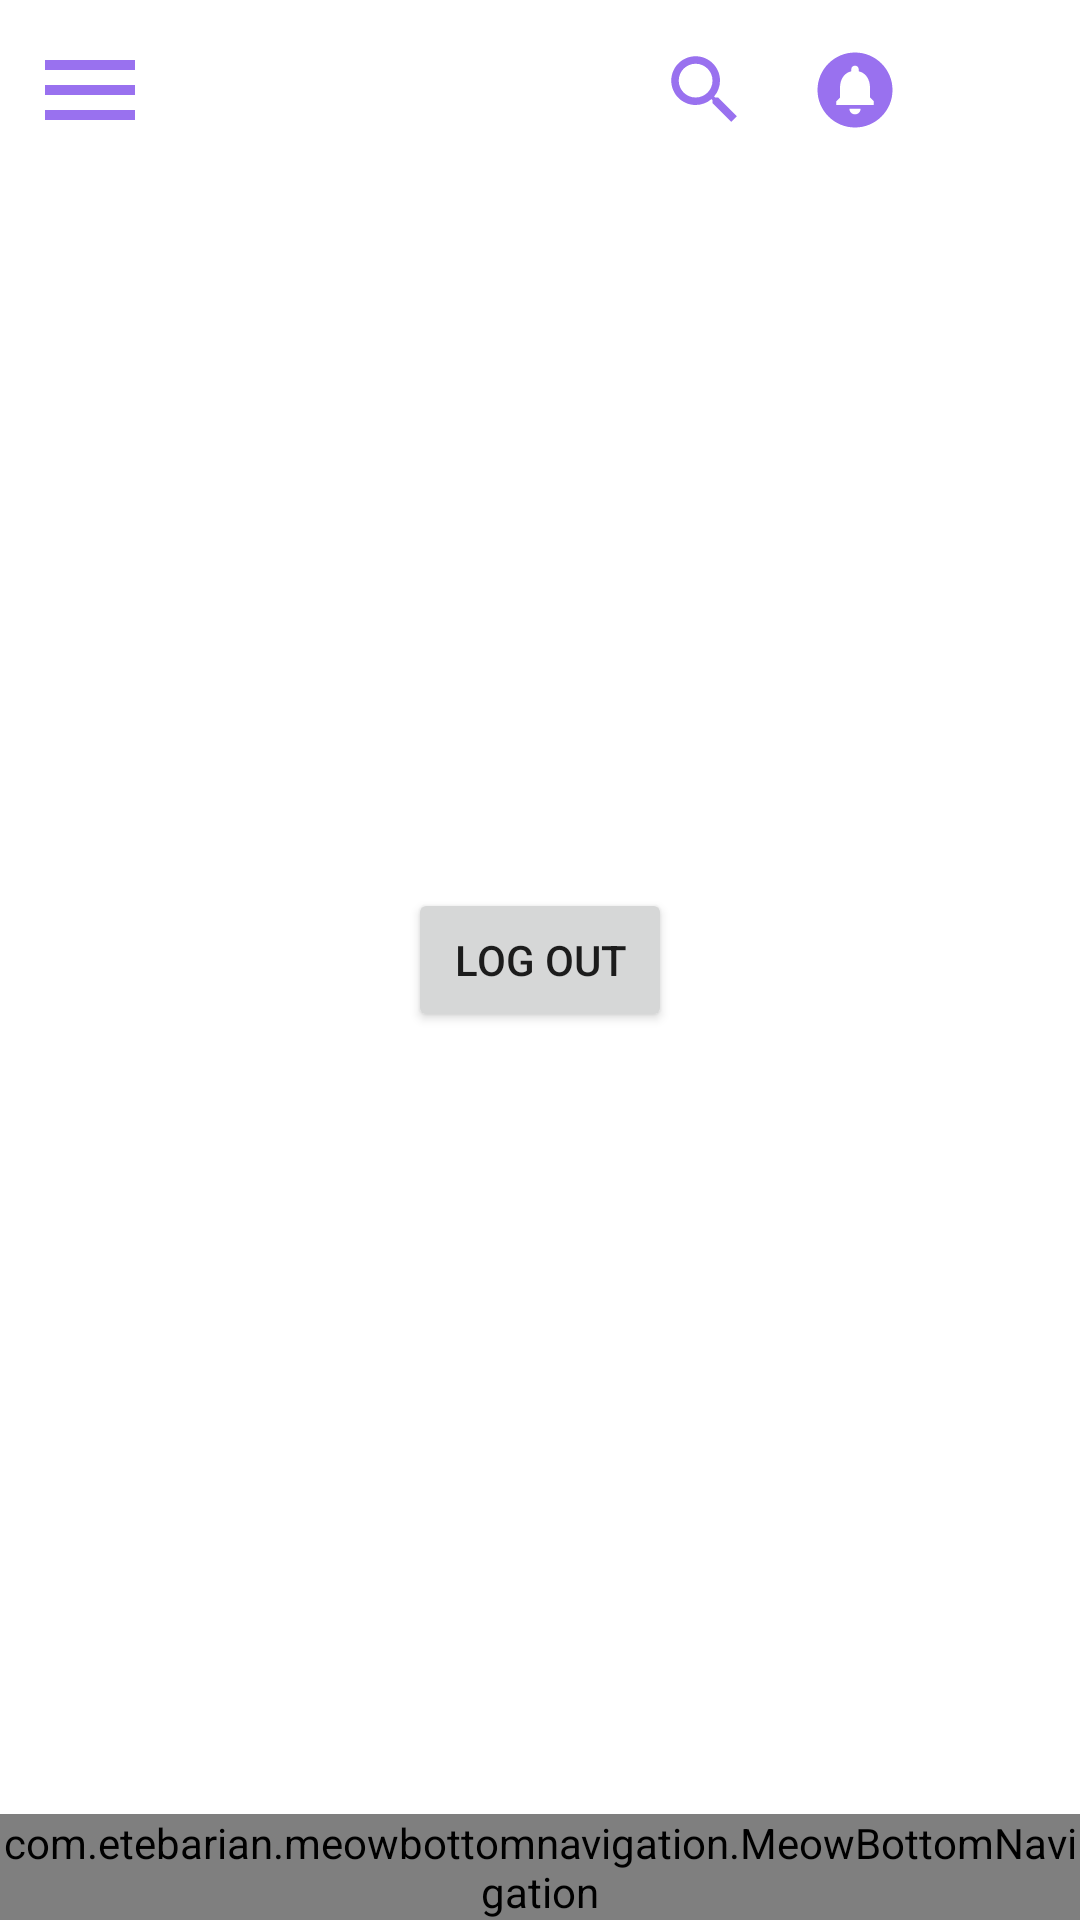

Produce the Android XML layout that renders to this screen, including the resource entries it uses.
<!-- AndroidManifest.xml: application theme Theme.WorkManagement -->
<!-- res/layout/activity_home.xml -->
<?xml version="1.0" encoding="utf-8"?>
<androidx.drawerlayout.widget.DrawerLayout xmlns:android="http://schemas.android.com/apk/res/android"
    xmlns:app="http://schemas.android.com/apk/res-auto"
    xmlns:tools="http://schemas.android.com/tools"
    android:layout_width="match_parent"
    android:layout_height="match_parent"
    tools:context=".activities.HomeActivity"
    android:id="@+id/drawableLayout">

    <RelativeLayout
        android:layout_width="match_parent"
        android:layout_height="match_parent">

        <androidx.constraintlayout.widget.ConstraintLayout
            android:layout_width="match_parent"
            android:layout_height="wrap_content">

            <ImageView
                android:id="@+id/imgSideBar"
                android:layout_width="60dp"
                android:layout_height="60dp"
                android:padding="10dp"
                android:src="@drawable/baseline_menu_24"
                app:layout_constraintBottom_toBottomOf="parent"
                app:layout_constraintStart_toStartOf="parent"
                app:layout_constraintTop_toTopOf="parent" />

            <ImageView
                android:id="@+id/imgSearch"
                android:layout_width="50dp"
                android:layout_height="50dp"
                android:padding="10dp"
                android:src="@drawable/baseline_search_24"
                app:layout_constraintBottom_toBottomOf="parent"
                app:layout_constraintEnd_toStartOf="@+id/imgNotifications"
                app:layout_constraintTop_toTopOf="parent" />

            <ImageView
                android:id="@+id/imgNotifications"
                android:layout_width="50dp"
                android:layout_height="50dp"
                android:padding="10dp"
                android:src="@drawable/baseline_circle_notifications_24"
                app:layout_constraintBottom_toBottomOf="parent"
                app:layout_constraintEnd_toStartOf="@+id/imgAvatar"
                app:layout_constraintTop_toTopOf="parent" />

            <ImageView
                android:id="@+id/imgAvatar"
                android:layout_width="50dp"
                android:layout_height="50dp"
                android:padding="10dp"
                android:src="@mipmap/ic_launcher"
                android:scaleType="centerCrop"
                app:layout_constraintBottom_toBottomOf="parent"
                app:layout_constraintEnd_toEndOf="parent"
                app:layout_constraintTop_toTopOf="parent" />

        </androidx.constraintlayout.widget.ConstraintLayout>

        <Button
            android:id="@+id/logoutBtn"
            android:layout_width="wrap_content"
            android:layout_height="wrap_content"
            android:layout_centerInParent="true"
            android:text="Log out" />

        <FrameLayout
            android:id="@+id/fragment"
            android:layout_width="match_parent"
            android:layout_height="match_parent"
            android:layout_above="@+id/bottomNavigation"
            android:layout_marginBottom="-1dp" />

        <com.etebarian.meowbottomnavigation.MeowBottomNavigation
            android:id="@+id/bottomNavigation"
            android:layout_width="match_parent"
            android:layout_height="wrap_content"
            android:layout_alignParentBottom="true"
            app:itemIconTint="@drawable/bnv_item"
            app:mbn_backgroundBottomColor="#ffffff"
            app:mbn_circleColor="#ffffff"
            app:mbn_countBackgroundColor="#ff6f00"
            app:mbn_countTextColor="#ffffff"
            app:mbn_defaultIconColor="#C0B5D7"
            app:mbn_rippleColor="#2f424242"
            app:mbn_selectedIconColor="@color/main_02"
            app:mbn_shadowColor="#1f212121" />

    </RelativeLayout>

    <com.google.android.material.navigation.NavigationView
        app:headerLayout="@layout/navigation_header"
        app:menu="@menu/navigation_menu"
        android:layout_width="wrap_content"
        android:layout_height="match_parent"
        android:layout_gravity="start"/>

</androidx.drawerlayout.widget.DrawerLayout>
<!-- res/layout/navigation_header.xml (included above) -->
<?xml version="1.0" encoding="utf-8"?>
<RelativeLayout xmlns:android="http://schemas.android.com/apk/res/android"
    xmlns:app="http://schemas.android.com/apk/res-auto"
    xmlns:tools="http://schemas.android.com/tools"
    android:layout_width="match_parent"
    android:layout_height="wrap_content"
    android:layout_marginTop="20dp"
    android:padding="20dp">

    <TextView
        android:id="@+id/navigationBoardTitle"
        android:layout_width="wrap_content"
        android:layout_height="wrap_content"
        android:text="Board"
        android:textSize="30dp"
        android:textStyle="bold"
        android:textColor="#300193"/>

        <ImageView
            android:id="@+id/imgAddBoard"
            android:layout_marginTop="20dp"
            android:layout_width="20dp"
            android:layout_height="20dp"
            android:src="@drawable/baseline_add_24"
            android:layout_below="@id/navigationBoardTitle"/>

        <TextView
            android:id="@+id/btnAddNewBoard"
            android:layout_width="wrap_content"
            android:layout_marginTop="20dp"
            android:layout_marginLeft="10dp"
            android:textSize="18dp"
            android:layout_height="wrap_content"
            android:layout_below="@id/navigationBoardTitle"
            android:layout_toEndOf="@id/imgAddBoard"
            android:text="Add new board"/>

</RelativeLayout>
<!-- resources referenced by this layout -->
<resources>
  <color name="main_02">#5612E5</color>
  <!-- drawable baseline_circle_notifications_24 (drawable) -->
  <vector android:height="24dp" android:tint="#9971EF"
      android:viewportHeight="24" android:viewportWidth="24"
      android:width="24dp" xmlns:android="http://schemas.android.com/apk/res/android">
      <path android:fillColor="@android:color/white" android:pathData="M12,2C6.48,2 2,6.48 2,12s4.48,10 10,10 10,-4.48 10,-10S17.52,2 12,2zM12,18.5c-0.83,0 -1.5,-0.67 -1.5,-1.5h3c0,0.83 -0.67,1.5 -1.5,1.5zM17,16L7,16v-1l1,-1v-2.61C8,9.27 9.03,7.47 11,7v-0.5c0,-0.57 0.43,-1 1,-1s1,0.43 1,1L13,7c1.97,0.47 3,2.28 3,4.39L16,14l1,1v1z"/>
  </vector>
  <!-- drawable baseline_menu_24 (drawable) -->
  <vector android:height="24dp" android:tint="#9971EF"
      android:viewportHeight="24" android:viewportWidth="24"
      android:width="24dp" xmlns:android="http://schemas.android.com/apk/res/android">
      <path android:fillColor="@android:color/white" android:pathData="M3,18h18v-2L3,16v2zM3,13h18v-2L3,11v2zM3,6v2h18L21,6L3,6z"/>
  </vector>
  <!-- drawable baseline_search_24 (drawable) -->
  <vector android:height="24dp" android:tint="#9971EF"
      android:viewportHeight="24" android:viewportWidth="24"
      android:width="24dp" xmlns:android="http://schemas.android.com/apk/res/android">
      <path android:fillColor="@android:color/white" android:pathData="M15.5,14h-0.79l-0.28,-0.27C15.41,12.59 16,11.11 16,9.5 16,5.91 13.09,3 9.5,3S3,5.91 3,9.5 5.91,16 9.5,16c1.61,0 3.09,-0.59 4.23,-1.57l0.27,0.28v0.79l5,4.99L20.49,19l-4.99,-5zM9.5,14C7.01,14 5,11.99 5,9.5S7.01,5 9.5,5 14,7.01 14,9.5 11.99,14 9.5,14z"/>
  </vector>
  <!-- drawable bnv_item (drawable) -->
  <?xml version="1.0" encoding="utf-8"?>
  <selector xmlns:android="http://schemas.android.com/apk/res/android">
      <item android:state_checked="true" android:color="@color/main_02" />
      <item android:state_checked="false" android:color="@color/white" />
  </selector>
  <style name="Theme.WorkManagement" parent="Theme.MaterialComponents.DayNight.DarkActionBar">
          
          <item name="colorPrimary">@color/purple_500</item>
          <item name="colorPrimaryVariant">@color/purple_700</item>
          <item name="colorOnPrimary">@color/white</item>
          
          <item name="colorSecondary">@color/teal_200</item>
          <item name="colorSecondaryVariant">@color/teal_700</item>
          <item name="colorOnSecondary">@color/black</item>
          
          <item name="android:statusBarColor">?attr/colorPrimaryVariant</item>
          
      </style>
  <color name="white">#FFFFFFFF</color>
  <color name="purple_500">#FF6200EE</color>
  <color name="purple_700">#FF3700B3</color>
  <color name="teal_200">#FF03DAC5</color>
  <color name="teal_700">#FF018786</color>
  <color name="black">#FF000000</color>
</resources>
